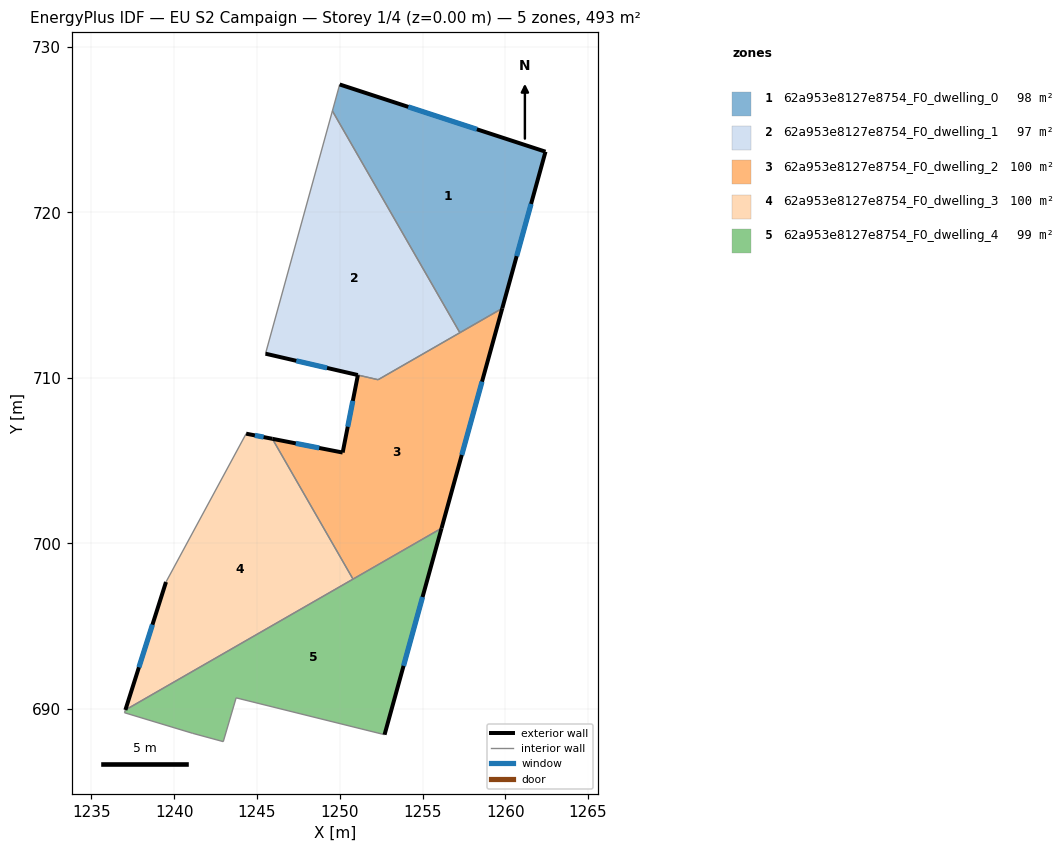
=== STOREY PLAN SPEC (per zone: floor XY polygon, exterior-wall plan segments, windows/doors) ===
zone 1: 62a953e8127e8754_F0_dwelling_0  (97.7 m²)
  floor: (1262.43, 723.66) (1259.82, 714.20) (1257.26, 712.73) (1249.56, 726.12) (1250.00, 727.72)
  exterior wall: (1259.82, 714.20) – (1262.43, 723.66)  [9.8 m]
    window: (1260.69, 717.35) – (1261.56, 720.51)  [3.3 m²]
  exterior wall: (1262.43, 723.66) – (1250.00, 727.72)  [13.1 m]
    window: (1258.29, 725.01) – (1254.14, 726.37)  [4.4 m²]
  interior walls: 3
zone 2: 62a953e8127e8754_F0_dwelling_1  (97.0 m²)
  floor: (1249.56, 726.12) (1257.26, 712.73) (1252.32, 709.89) (1245.52, 711.46)
  exterior wall: (1245.52, 711.46) – (1251.09, 710.17)  [5.7 m]
    window: (1247.38, 711.03) – (1249.23, 710.60)  [1.9 m²]
  interior walls: 4
zone 3: 62a953e8127e8754_F0_dwelling_2  (100.3 m²)
  floor: (1259.82, 714.20) (1256.15, 700.92) (1250.80, 697.85) (1245.93, 706.32) (1250.18, 705.49) (1251.10, 710.17) (1252.32, 709.89)
  exterior wall: (1256.15, 700.92) – (1259.82, 714.20)  [13.8 m]
    window: (1257.37, 705.35) – (1258.59, 709.77)  [4.6 m²]
  exterior wall: (1250.18, 705.49) – (1245.93, 706.32)  [4.3 m]
    window: (1248.76, 705.77) – (1247.35, 706.04)  [1.4 m²]
  exterior wall: (1251.10, 710.17) – (1250.18, 705.49)  [4.8 m]
    window: (1250.79, 708.61) – (1250.48, 707.05)  [1.6 m²]
  interior walls: 5
zone 4: 62a953e8127e8754_F0_dwelling_3  (99.6 m²)
  floor: (1245.93, 706.32) (1250.80, 697.85) (1237.06, 689.94) (1239.51, 697.67) (1244.35, 706.63)
  exterior wall: (1245.93, 706.32) – (1244.35, 706.63)  [1.6 m]
    window: (1245.40, 706.42) – (1244.88, 706.53)  [0.5 m²]
  exterior wall: (1239.51, 697.67) – (1237.06, 689.94)  [8.1 m]
    window: (1238.69, 695.10) – (1237.87, 692.52)  [2.7 m²]
  interior walls: 3
zone 5: 62a953e8127e8754_F0_dwelling_4  (98.7 m²)
  floor: (1256.15, 700.92) (1252.71, 688.45) (1243.74, 690.68) (1242.97, 688.03) (1241.10, 688.54) (1237.00, 689.78) (1237.06, 689.94)
  exterior wall: (1252.71, 688.45) – (1256.15, 700.92)  [12.9 m]
    window: (1253.86, 692.61) – (1255.00, 696.76)  [4.3 m²]
  interior walls: 7

=== DERIVED (storey summary) ===
Building: EU S2 Campaign
Storey: 1 of 4  (floor level z = 0.00 m)
Storey gross floor area: 493.2 m²
Zones on this storey: 5
  - 62a953e8127e8754_F0_dwelling_0: floor 97.7 m²; exterior wall 22.9 m (68.7 m²); 2 window(s) 7.6 m²; WWR 11.1%
  - 62a953e8127e8754_F0_dwelling_1: floor 97.0 m²; exterior wall 5.7 m (17.2 m²); 1 window(s) 1.9 m²; WWR 11.1%
  - 62a953e8127e8754_F0_dwelling_2: floor 100.3 m²; exterior wall 22.9 m (68.6 m²); 3 window(s) 7.6 m²; WWR 11.1%
  - 62a953e8127e8754_F0_dwelling_3: floor 99.6 m²; exterior wall 9.7 m (29.2 m²); 2 window(s) 3.2 m²; WWR 11.1%
  - 62a953e8127e8754_F0_dwelling_4: floor 98.7 m²; exterior wall 12.9 m (38.8 m²); 1 window(s) 4.3 m²; WWR 11.1%
Zone adjacency (shared interzone walls):
  - 62a953e8127e8754_F0_dwelling_0 ↔ 62a953e8127e8754_F0_dwelling_1
  - 62a953e8127e8754_F0_dwelling_0 ↔ 62a953e8127e8754_F0_dwelling_2
  - 62a953e8127e8754_F0_dwelling_1 ↔ 62a953e8127e8754_F0_dwelling_2
  - 62a953e8127e8754_F0_dwelling_2 ↔ 62a953e8127e8754_F0_dwelling_3
  - 62a953e8127e8754_F0_dwelling_2 ↔ 62a953e8127e8754_F0_dwelling_4
  - 62a953e8127e8754_F0_dwelling_3 ↔ 62a953e8127e8754_F0_dwelling_4